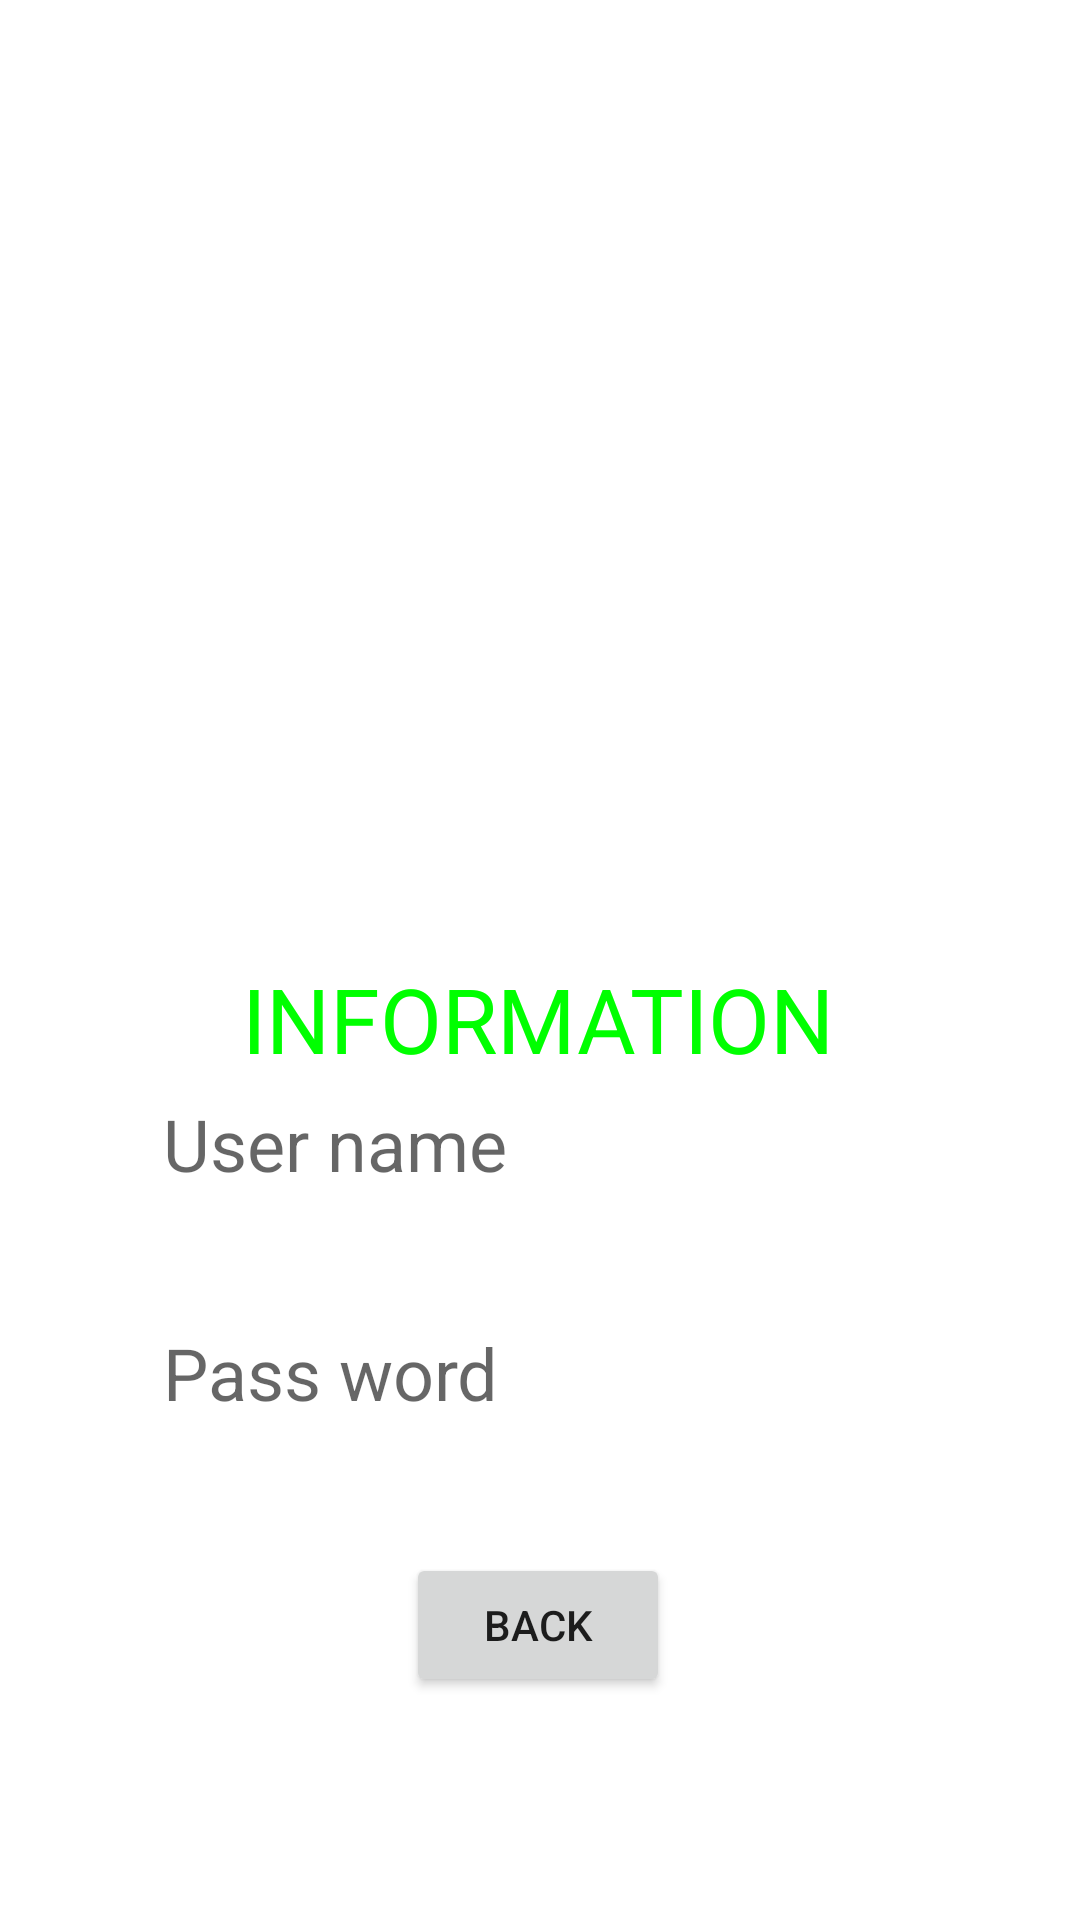

Write the Android layout XML for this screen, with the resource values it uses.
<!-- AndroidManifest.xml: application theme Theme.Muziko -->
<!-- res/layout/activity_info.xml -->
<?xml version="1.0" encoding="utf-8"?>
<androidx.constraintlayout.widget.ConstraintLayout xmlns:android="http://schemas.android.com/apk/res/android"
    xmlns:app="http://schemas.android.com/apk/res-auto"
    xmlns:tools="http://schemas.android.com/tools"
    android:layout_width="match_parent"
    android:layout_height="match_parent"
    tools:context=".InfoActivity">

    <ImageView
        android:id="@+id/imageView3"
        android:layout_width="251dp"
        android:layout_height="232dp"
        app:layout_constraintBottom_toBottomOf="parent"
        app:layout_constraintEnd_toEndOf="parent"
        app:layout_constraintStart_toStartOf="parent"
        app:layout_constraintTop_toTopOf="parent"
        app:layout_constraintVertical_bias="0.126"
        />

    <TextView
        android:id="@+id/txt_user"
        android:layout_width="wrap_content"
        android:layout_height="wrap_content"
        android:hint="User name "
        android:textSize="24sp"
        app:layout_constraintBottom_toBottomOf="parent"
        app:layout_constraintEnd_toEndOf="parent"
        app:layout_constraintHorizontal_bias="0.227"
        app:layout_constraintStart_toStartOf="parent"
        app:layout_constraintTop_toBottomOf="@+id/imageView3"
        app:layout_constraintVertical_bias="0.252" />

    <TextView
        android:id="@+id/txt_pass"
        android:layout_width="wrap_content"
        android:layout_height="wrap_content"
        android:layout_marginTop="44dp"
        android:hint="Pass word "
        android:textSize="24sp"
        app:layout_constraintEnd_toEndOf="parent"
        app:layout_constraintHorizontal_bias="0.224"
        app:layout_constraintStart_toStartOf="parent"
        app:layout_constraintTop_toBottomOf="@+id/txt_user" />

    <Button
        android:id="@+id/btn_back"
        android:layout_width="wrap_content"
        android:layout_height="wrap_content"
        android:layout_marginTop="44dp"
        android:text="Back"
        app:layout_constraintEnd_toEndOf="parent"
        app:layout_constraintHorizontal_bias="0.498"
        app:layout_constraintStart_toStartOf="parent"
        app:layout_constraintTop_toBottomOf="@+id/txt_pass" />

    <TextView
        android:id="@+id/textView4"
        android:layout_width="wrap_content"
        android:layout_height="wrap_content"
        android:layout_marginTop="36dp"
        android:text="INFORMATION"
        android:textSize="30sp"
        android:textColor="#00ff00"
        app:layout_constraintEnd_toEndOf="parent"
        app:layout_constraintHorizontal_bias="0.497"
        app:layout_constraintStart_toStartOf="parent"
        app:layout_constraintTop_toBottomOf="@+id/imageView3" />
</androidx.constraintlayout.widget.ConstraintLayout>
<!-- resources referenced by this layout -->
<resources>
  <style name="Theme.Muziko" parent="Theme.MaterialComponents.DayNight.DarkActionBar">
          
          <item name="colorPrimary">@color/purple_500</item>
          <item name="colorPrimaryVariant">@color/purple_700</item>
          <item name="colorOnPrimary">@color/white</item>
          
          <item name="colorSecondary">@color/teal_200</item>
          <item name="colorSecondaryVariant">@color/teal_700</item>
          <item name="colorOnSecondary">@color/black</item>
          
          <item name="android:statusBarColor" tools:targetApi="l">?attr/colorPrimaryVariant</item>
          
      </style>
  <!-- not gathered from this repository: default colours our renderer supplied (Android Studio template values) -->
  <color name="purple_500">#FF6200EE</color>
  <color name="purple_700">#FF3700B3</color>
  <color name="teal_200">#FF03DAC5</color>
  <color name="teal_700">#FF018786</color>
  <color name="black">#FF000000</color>
  <color name="white">#FFFFFFFF</color>
</resources>
